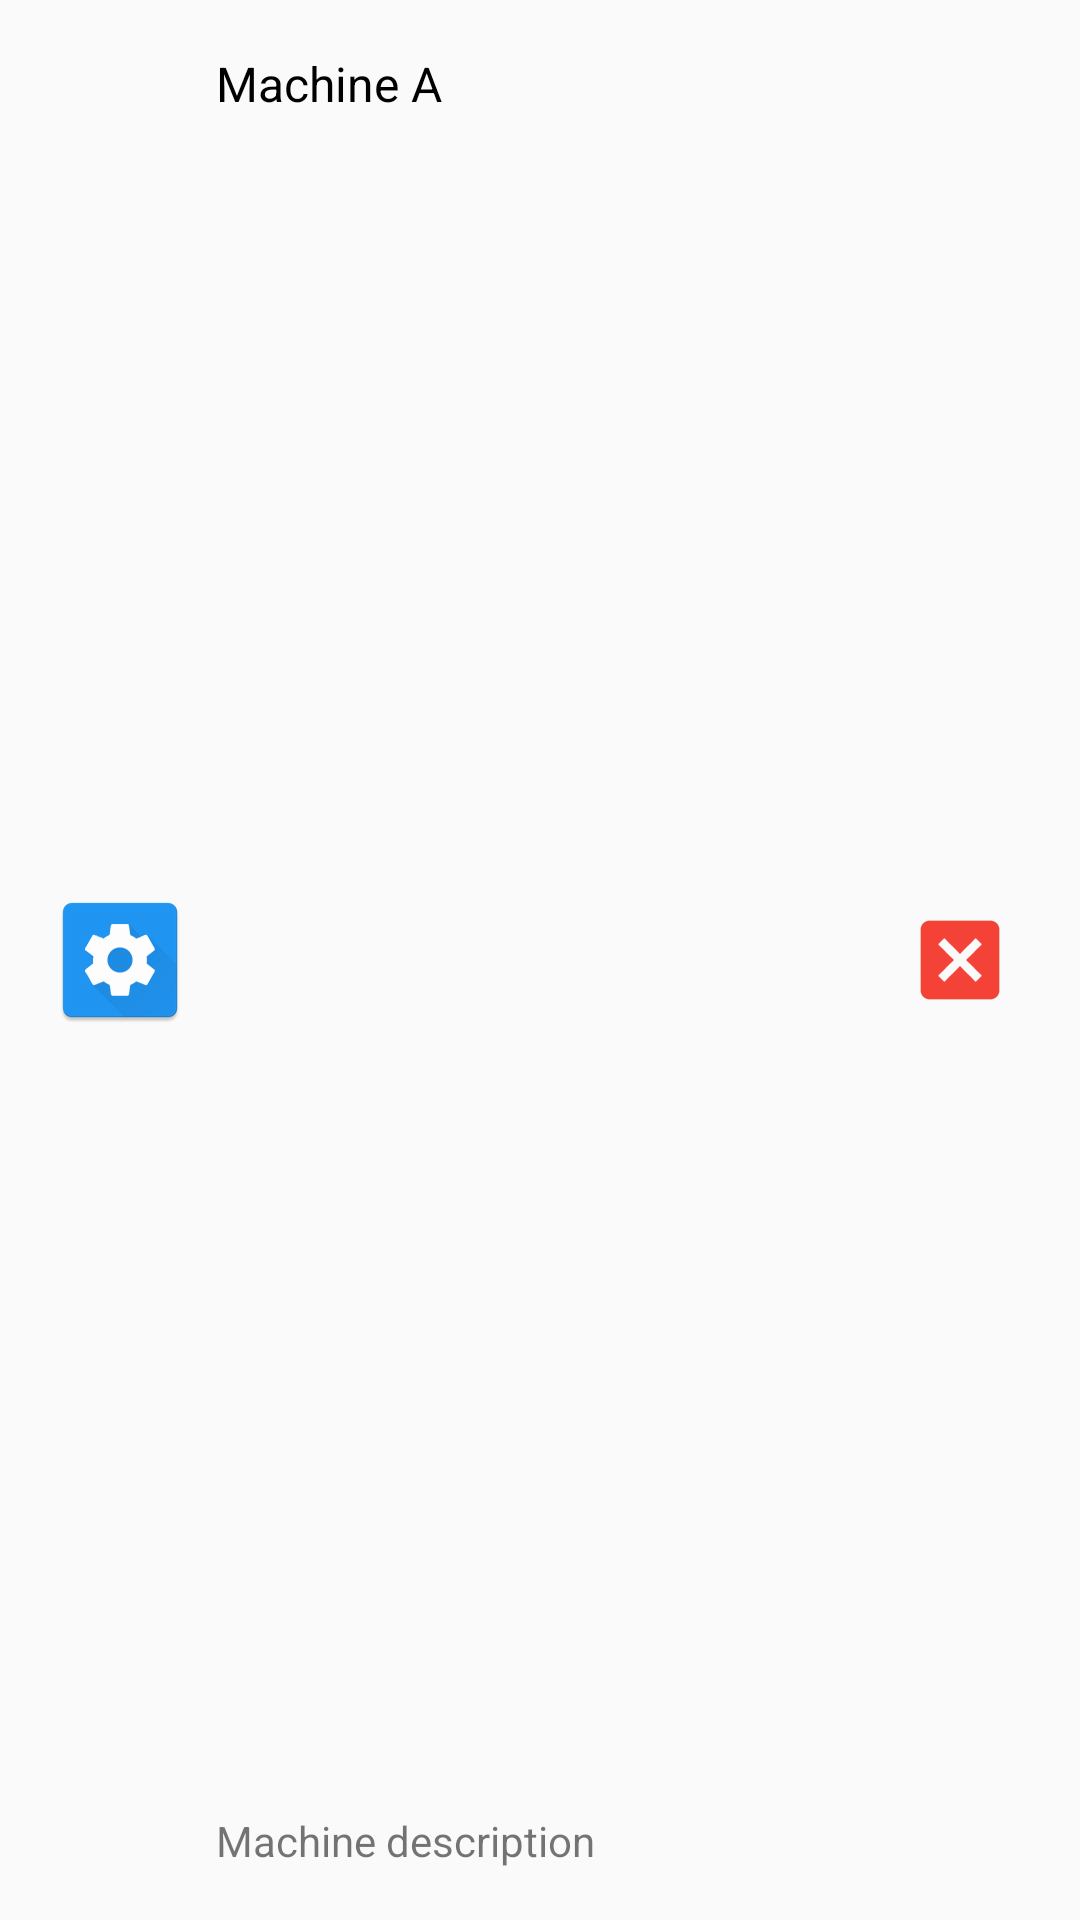

This screen was rendered from an Android layout file. Write that file and the resources it references.
<!-- AndroidManifest.xml: application theme AppTheme -->
<!-- res/layout/machine_list_item.xml -->
<RelativeLayout xmlns:android="http://schemas.android.com/apk/res/android"
    android:layout_width="fill_parent"
    android:layout_height="72dp">

    <ImageView
        android:id="@+id/icon"
        android:layout_width="wrap_content"
        android:layout_height="wrap_content"
        android:layout_alignParentBottom="true"
        android:layout_alignParentTop="true"
        android:layout_marginLeft="16dp"
        android:layout_marginRight="8dp"
        android:contentDescription="Machine Icon"
        android:src="@mipmap/ic_machine" />

    <TextView
        android:id="@+id/secondLine"
        android:layout_width="wrap_content"
        android:layout_height="wrap_content"
        android:layout_alignParentBottom="true"
        android:ellipsize="marquee"
        android:singleLine="true"
        android:layout_marginStart="72dp"
        android:layout_marginEnd="72dp"
        android:layout_marginBottom="17dp"
        android:text="Machine description"
        android:textSize="14sp" />

    <TextView
        android:id="@+id/firstLine"
        android:layout_width="wrap_content"
        android:layout_height="wrap_content"
        android:layout_marginStart="72dp"
        android:layout_marginEnd="72dp"
        android:layout_alignParentTop="true"
        android:layout_marginTop="17dp"
        android:gravity="center_vertical"
        android:textColor="@android:color/black"
        android:text="Machine A"
        android:textSize="16sp" />

    <ImageView
        android:id="@+id/status"
        android:layout_width="wrap_content"
        android:layout_height="fill_parent"
        android:layout_alignParentBottom="true"
        android:layout_alignParentTop="true"
        android:layout_alignParentRight="true"
        android:layout_margin="16dp"
        android:contentDescription="Machine State Icon"
        android:src="@mipmap/ic_error" />

</RelativeLayout>
<!-- resources referenced by this layout -->
<resources>
  <!-- mipmap ic_error: png bitmap (mipmap-hdpi, 765 bytes) -->
  <!-- mipmap ic_machine: png bitmap (mipmap-hdpi, 2750 bytes) -->
  <style name="AppTheme" parent="Theme.AppCompat.Light.NoActionBar">
          <item name="colorPrimary">@color/primary</item>
          <item name="colorPrimaryDark">@color/primary_dark</item>
          <item name="colorAccent">@color/accent</item>
          <item name="homeAsUpIndicator">@drawable/ic_factory</item>
      </style>
  <color name="primary">#2196F3</color>
  <color name="primary_dark">#1976D2</color>
  <color name="accent">#009688</color>
</resources>
